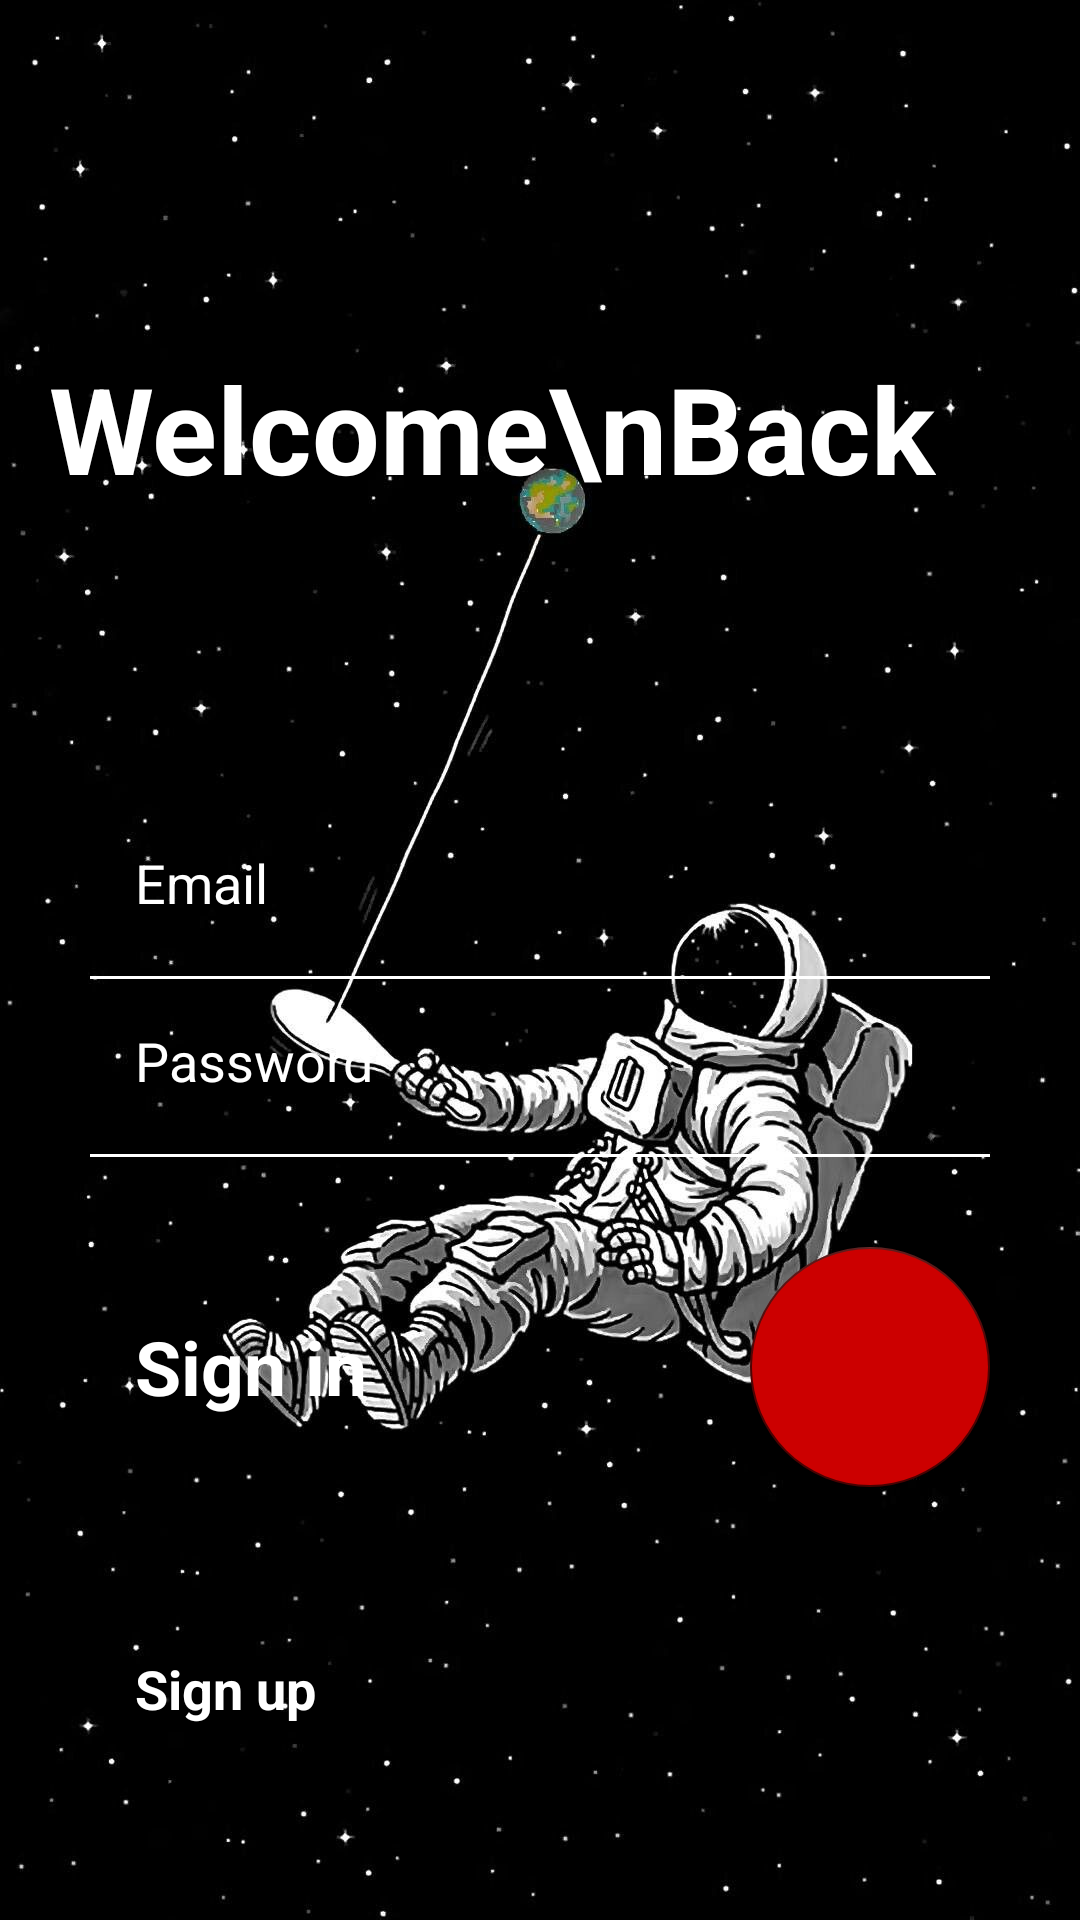

This screen was rendered from an Android layout file. Write that file and the resources it references.
<!-- AndroidManifest.xml: application theme Theme.Dation -->
<!-- res/layout/activity_login.xml -->
<?xml version="1.0" encoding="utf-8"?>
<androidx.constraintlayout.widget.ConstraintLayout xmlns:android="http://schemas.android.com/apk/res/android"
    xmlns:app="http://schemas.android.com/apk/res-auto"
    xmlns:tools="http://schemas.android.com/tools"
    android:layout_width="match_parent"
    android:layout_height="match_parent"
    tools:context=".Login">

    <ImageView
        android:id="@+id/imageView"
        android:layout_width="match_parent"
        android:layout_height="match_parent"
        android:scaleType="centerCrop"
        android:background="@drawable/opciontimer" />

    <TextView
        android:layout_width="wrap_content"
        android:layout_height="wrap_content"
        android:layout_marginStart="8dp"
        android:layout_marginTop="116dp"
        android:layout_marginEnd="8dp"
        android:text="Welcome\nBack"
        android:textColor="@android:color/white"
        android:textSize="40sp"
        android:textStyle="bold"
        app:layout_constraintEnd_toEndOf="parent"
        app:layout_constraintHorizontal_bias="0.174"
        app:layout_constraintStart_toStartOf="parent"
        app:layout_constraintTop_toTopOf="@+id/imageView" />

    <LinearLayout
        android:layout_width="match_parent"
        android:layout_height="match_parent"
        android:gravity="bottom"
        android:orientation="vertical">

        <EditText
            android:layout_width="match_parent"
            android:layout_height="wrap_content"
            android:layout_marginStart="30dp"
            android:layout_marginEnd="30dp"
            android:backgroundTint="@android:color/transparent"
            android:hint="Email"
            android:inputType="textEmailAddress"
            android:padding="15dp"
            android:textColor="@color/white"
            android:textColorHint="@color/white" />

        <RelativeLayout
            android:layout_width="match_parent"
            android:layout_height="1dp"
            android:layout_marginStart="30dp"
            android:layout_marginTop="4dp"
            android:layout_marginEnd="30dp"
            android:background="@color/white" />

        <EditText
            android:layout_width="match_parent"
            android:layout_height="wrap_content"
            android:layout_marginStart="30dp"
            android:layout_marginEnd="30dp"
            android:backgroundTint="@android:color/transparent"
            android:hint="Password"
            android:inputType="textPassword"
            android:padding="15dp"
            android:textColor="@color/white"
            android:textColorHint="@color/white" />

        <RelativeLayout
            android:layout_width="match_parent"
            android:layout_height="1dp"
            android:layout_marginStart="30dp"
            android:layout_marginTop="4dp"
            android:layout_marginEnd="30dp"
            android:background="@color/white" />

        <RelativeLayout
            android:layout_width="match_parent"
            android:layout_marginTop="10dp"
            android:layout_height="wrap_content">

            <com.google.android.material.floatingactionbutton.FloatingActionButton
                android:layout_width="wrap_content"
                android:layout_height="wrap_content"
                android:layout_alignParentEnd="true"
                android:layout_centerInParent="true"
                android:layout_marginTop="20dp"
                android:layout_marginEnd="30dp"
                android:layout_marginBottom="20dp"
                android:backgroundTint="@color/red"
                android:elevation="0dp"
                android:src="@drawable/round_arrow_forward_24"
                android:tint="@color/design_default_color_background"
                app:elevation="0dp"
                app:fabCustomSize="80dp"
                tools:ignore="RelativeOverlap" />

            <TextView
                android:layout_width="wrap_content"
                android:layout_height="wrap_content"
                android:layout_alignParentStart="true"
                android:layout_centerInParent="true"
                android:layout_marginStart="30dp"
                android:onClick="OpenSignHomePage"
                android:padding="15dp"
                android:text="Sign in"
                android:textColor="@color/white"
                android:textSize="25sp"
                android:textStyle="bold" />
        </RelativeLayout>

        <RelativeLayout
            android:layout_width="match_parent"
            android:layout_height="wrap_content"
            android:layout_marginBottom="50dp"
            android:layout_marginTop="20dp">

            <TextView
                android:layout_width="wrap_content"
                android:layout_height="wrap_content"
                android:layout_alignParentStart="true"
                android:layout_centerInParent="true"
                android:layout_marginStart="30dp"
                android:onClick="OpenSignupPage"
                android:padding="15dp"
                android:text="Sign up"
                android:textColor="@color/white"
                android:textSize="18sp"
                android:textStyle="bold" />

        </RelativeLayout>
    </LinearLayout>


</androidx.constraintlayout.widget.ConstraintLayout>
<!-- resources referenced by this layout -->
<resources>
  <color name="red">#cc0000</color>
  <color name="white">#FFFFFFFF</color>
  <!-- drawable opciontimer: jpg bitmap (drawable, 97419 bytes) -->
  <style name="Theme.Dation" parent="Theme.MaterialComponents.DayNight.DarkActionBar">
          
          <item name="colorPrimary">#4E0303</item>
          <item name="colorPrimaryVariant">@color/purple_700</item>
          <item name="colorOnPrimary">@color/white</item>
          
          <item name="colorSecondary">@color/ic_launcher_background</item>
          <item name="colorSecondaryVariant">@color/black</item>
          <item name="colorOnSecondary">@color/black</item>
          
          <item name="android:statusBarColor" tools:targetApi="l">?attr/colorPrimaryVariant</item>
          
      </style>
  <color name="purple_700">#FF3700B3</color>
  <color name="ic_launcher_background">#4E0303</color>
  <color name="black">#FF000000</color>
</resources>
